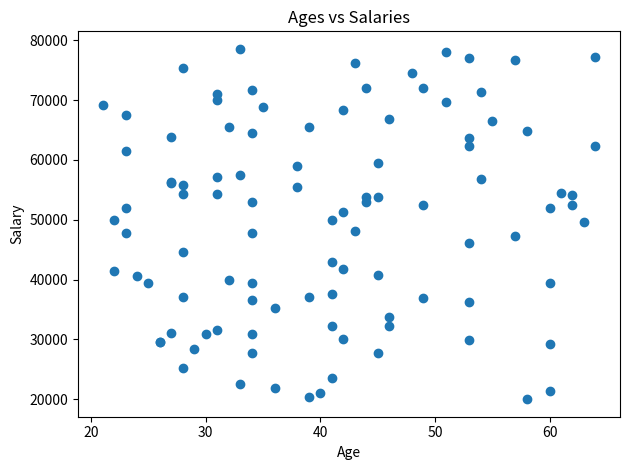

Source code (Python):
import numpy as np
import matplotlib.pyplot as plt

minSalary = 20_000
maxSalary = 80_000
numberOfEntries = 100

np.random.seed(1)
salaries = np.random.randint(minSalary, maxSalary, numberOfEntries)
ages = np.random.randint(low=21, high=65, size=numberOfEntries)

plt.scatter(ages, salaries)
plt.title("Ages vs Salaries")
plt.xlabel("Age")
plt.ylabel("Salary")
plt.tight_layout()
plt.savefig("q7_scatter_ages_salaries.png")
plt.show()